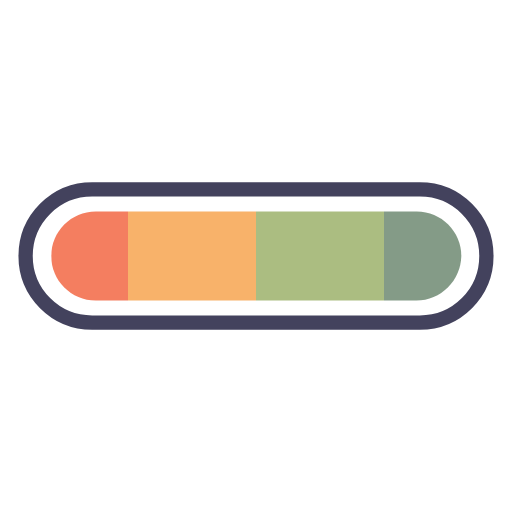
t = 0.00 s
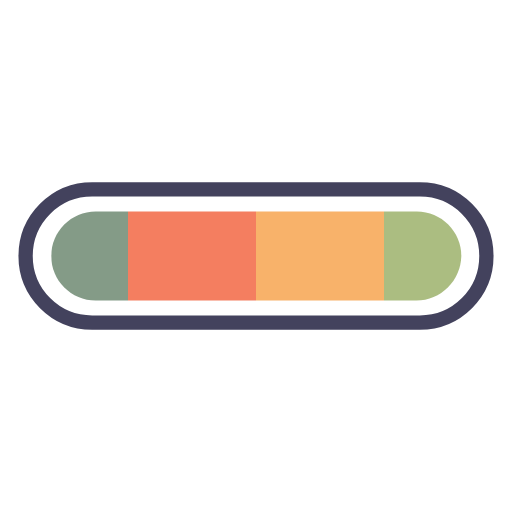
t = 0.25 s
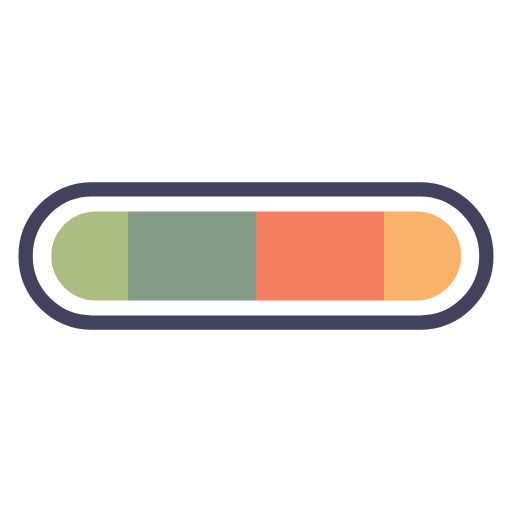
t = 0.50 s
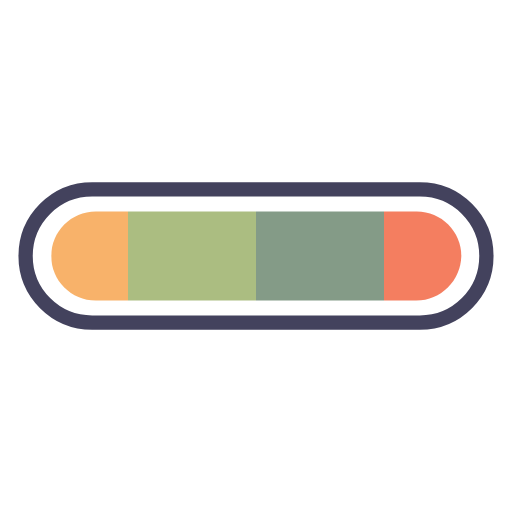
t = 0.75 s

The animated SVG that drew these frames (rendered in a browser with its animation timeline set to each time). Animation: 1 SMIL element (animateTransform=1); one cycle of 1.00 s, repeats indefinitely.

<svg xmlns="http://www.w3.org/2000/svg" width="70" height="70" viewBox="0 0 100 100">
    <defs xmlns="http://www.w3.org/2000/svg">
        <clipPath x="0" y="0" width="100" height="100" id="lds-colorbar-cpid-9d2a9cfa91489">
            <path d="M81.3,58.7H18.7c-4.8,0-8.7-3.9-8.7-8.7v0c0-4.8,3.9-8.7,8.7-8.7h62.7c4.8,0,8.7,3.9,8.7,8.7v0C90,54.8,86.1,58.7,81.3,58.7z"/>
        </clipPath>
    </defs>
    <path d="M82,63H18c-7.2,0-13-5.8-13-13v0c0-7.2,5.8-13,13-13h64c7.2,0,13,5.8,13,13v0C95,57.2,89.2,63,82,63z" stroke-width="2.7928" stroke="rgb(67, 66, 93)" fill="none"/>
    <g clip-path="url(#lds-colorbar-cpid-9d2a9cfa91489)">
        <g xmlns="http://www.w3.org/2000/svg" transform="translate(62.4248 0)">
            <rect x="-100" y="0" width="25" height="100" fill="#f47e60"/>
            <rect x="-75" y="0" width="25" height="100" fill="#f8b26a"/>
            <rect x="-50" y="0" width="25" height="100" fill="#abbd81"/>
            <rect x="-25" y="0" width="25" height="100" fill="#849b87"/>
            <rect x="0" y="0" width="25" height="100" fill="#f47e60"/>
            <rect x="25" y="0" width="25" height="100" fill="#f8b26a"/>
            <rect x="50" y="0" width="25" height="100" fill="#abbd81"/>
            <rect x="75" y="0" width="25" height="100" fill="#849b87"/>
            <animateTransform attributeName="transform" type="translate" calcMode="linear" values="0;100" keyTimes="0;1" dur="1s" begin="0s" repeatCount="indefinite"/>
        </g>
    </g>
</svg>
